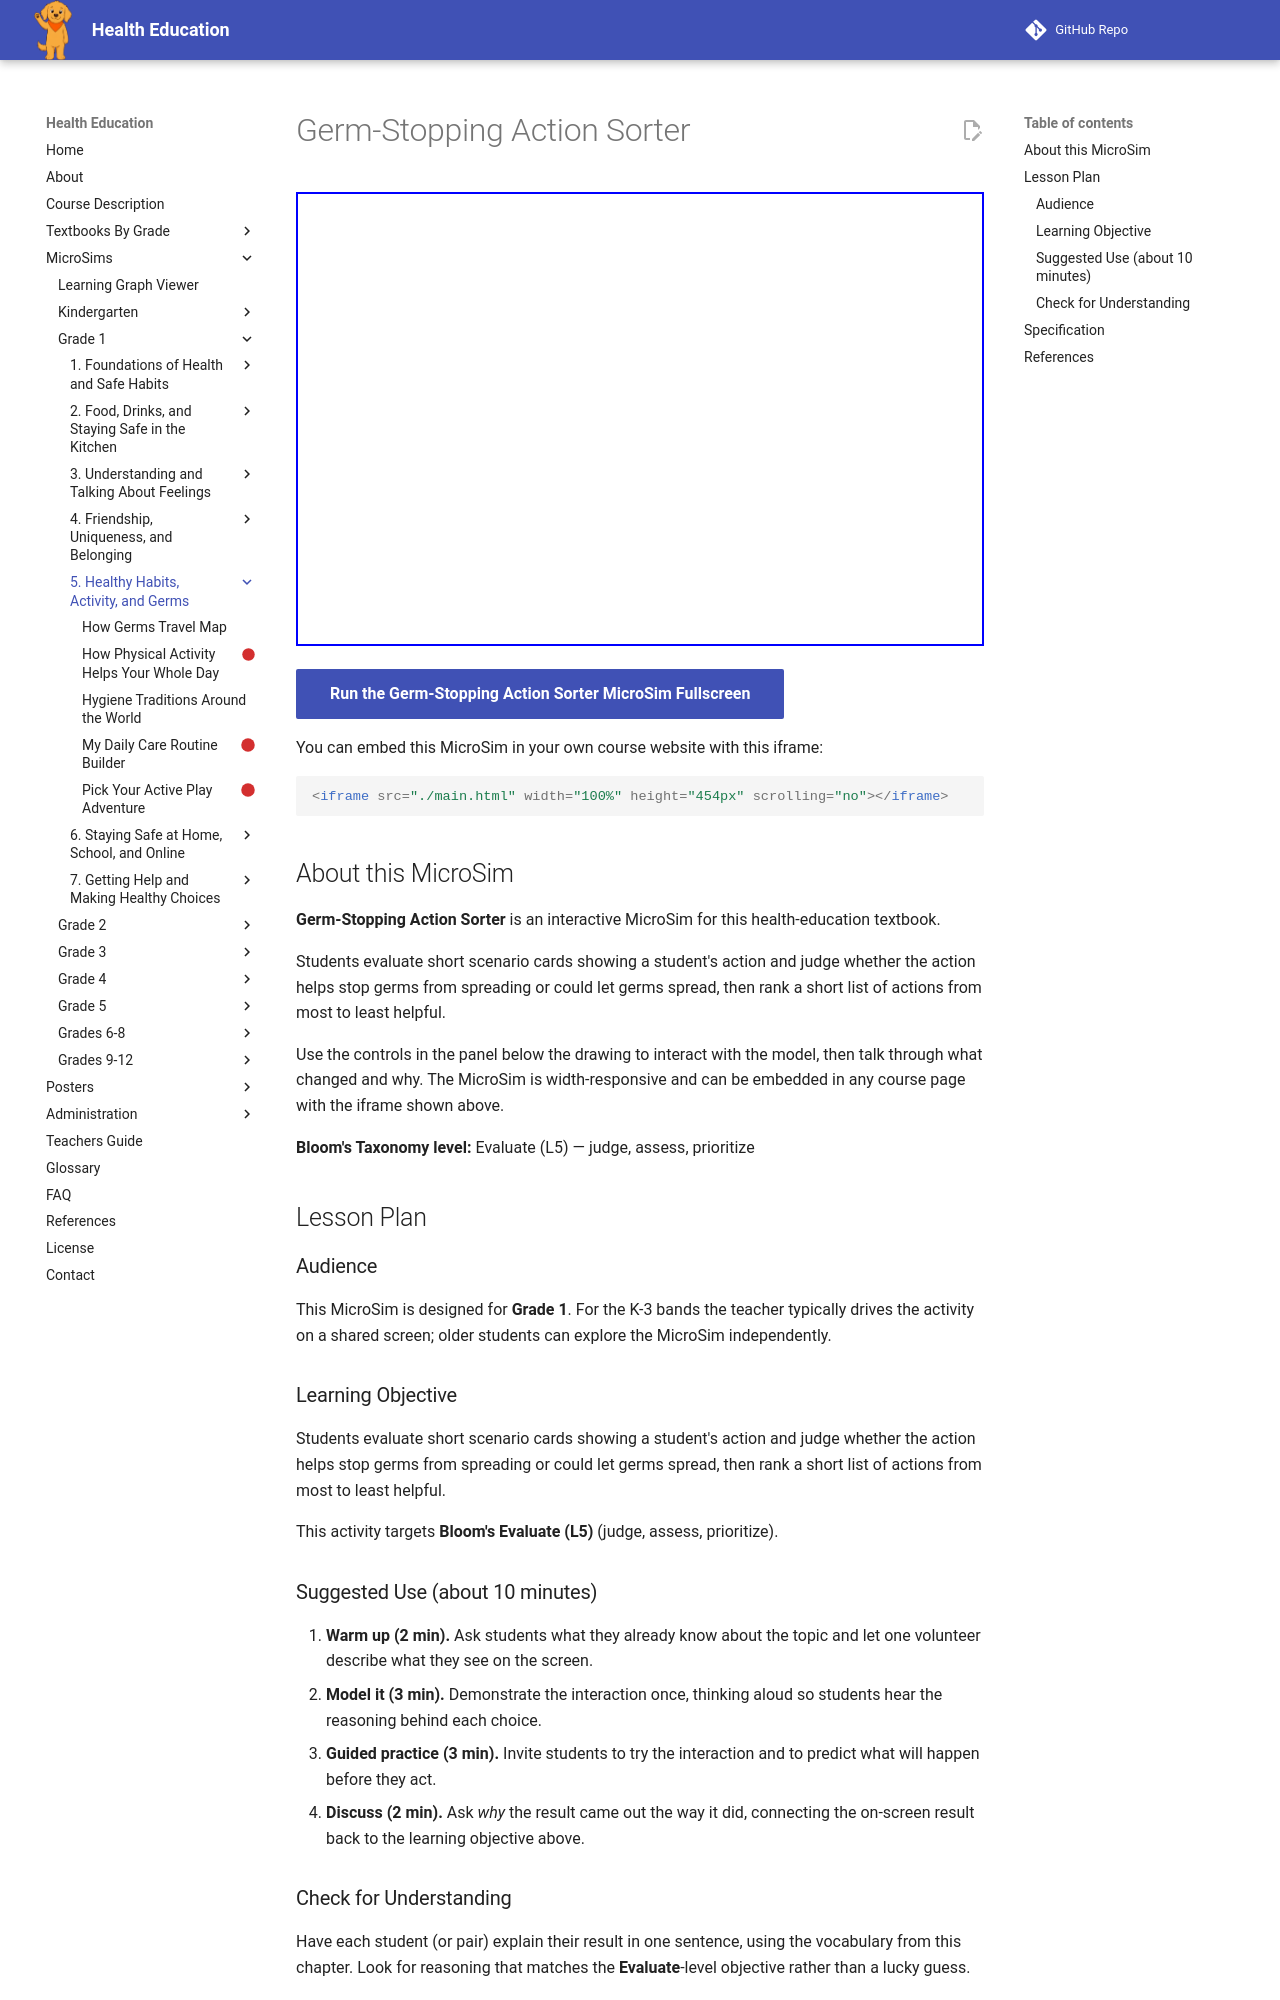

repository: dmccreary/health-education · page: sims/germ-stopping-action-sorter/index.html · generator: mkdocs

---
title: Germ-Stopping Action Sorter
description: Students evaluate short scenario cards showing a student's action and judge whether the action helps stop germs from spreading or could let germs spread, then rank a short list of actions from most to least helpful.
image: /sims/germ-stopping-action-sorter/germ-stopping-action-sorter.png
og:image: /sims/germ-stopping-action-sorter/germ-stopping-action-sorter.png
twitter:image: /sims/germ-stopping-action-sorter/germ-stopping-action-sorter.png
social:
   cards: false
library: p5.js
bloom_level: Evaluate (L5)
grade_band: Grade 1
---

# Germ-Stopping Action Sorter

<iframe src="main.html" width="100%" height="454px" scrolling="no"></iframe>

[Run the Germ-Stopping Action Sorter MicroSim Fullscreen](main.html){ .md-button .md-button--primary }

You can embed this MicroSim in your own course website with this iframe:

```html
<iframe src="./main.html" width="100%" height="454px" scrolling="no"></iframe>
```

## About this MicroSim

**Germ-Stopping Action Sorter** is an interactive MicroSim for this health-education textbook.

Students evaluate short scenario cards showing a student's action and judge whether the action helps stop germs from spreading or could let germs spread, then rank a short list of actions from most to least helpful.

Use the controls in the panel below the drawing to interact with the model, then talk through what changed and why. The MicroSim is width-responsive and can be embedded in any course page with the iframe shown above.

**Bloom's Taxonomy level:** Evaluate (L5) — judge, assess, prioritize

## Lesson Plan

### Audience

This MicroSim is designed for **Grade 1**. For the K-3 bands the teacher
typically drives the activity on a shared screen; older students can explore
the MicroSim independently.

### Learning Objective

Students evaluate short scenario cards showing a student's action and judge whether the action helps stop germs from spreading or could let germs spread, then rank a short list of actions from most to least helpful.

This activity targets **Bloom's Evaluate (L5)** (judge, assess, prioritize).

### Suggested Use (about 10 minutes)

1. **Warm up (2 min).** Ask students what they already know about the topic
   and let one volunteer describe what they see on the screen.
2. **Model it (3 min).** Demonstrate the interaction once, thinking aloud so
   students hear the reasoning behind each choice.
3. **Guided practice (3 min).** Invite students to try the interaction and to
   predict what will happen before they act.
4. **Discuss (2 min).** Ask *why* the result came out the way it did, connecting
   the on-screen result back to the learning objective above.

### Check for Understanding

Have each student (or pair) explain their result in one sentence, using the
vocabulary from this chapter. Look for reasoning that matches the
**Evaluate**-level objective rather than a lucky guess.
